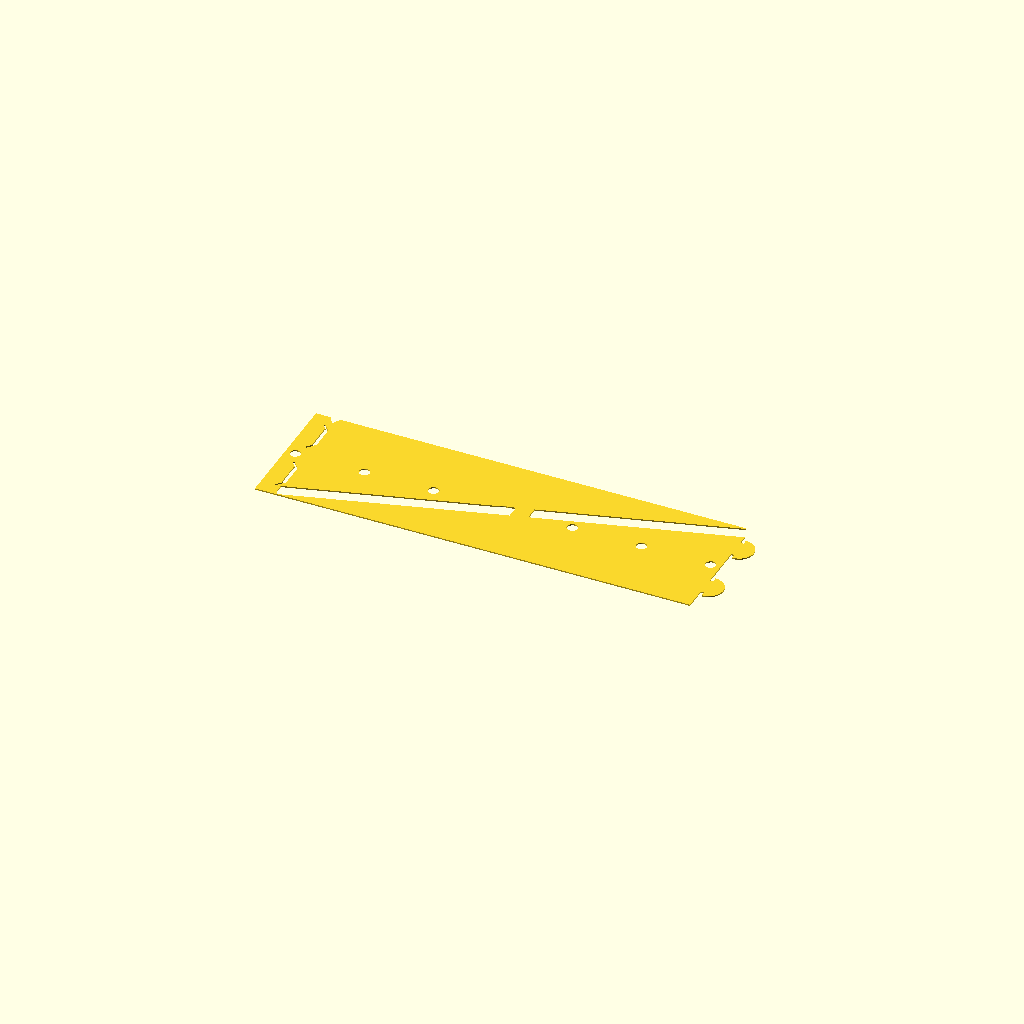
Cell 1 — every parameter at its default value.
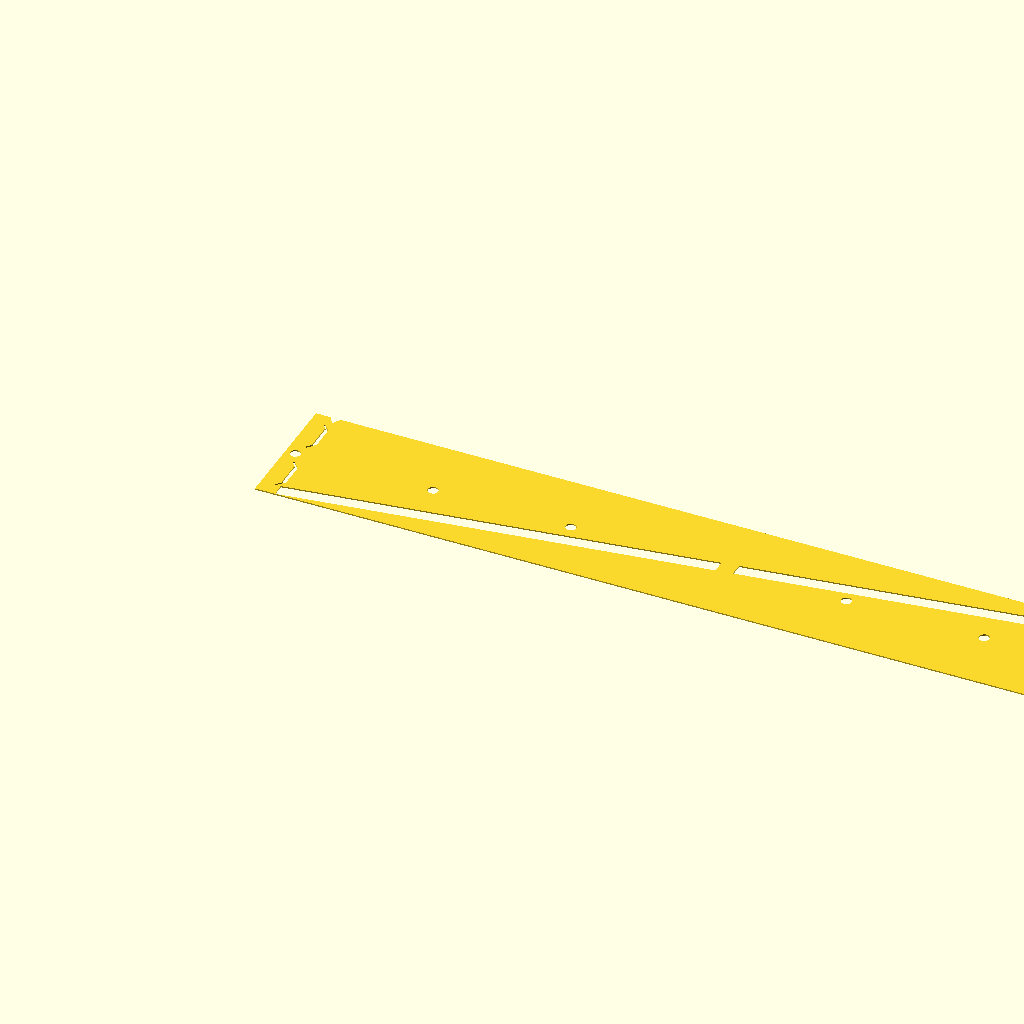
Cell 2: the same model with D = 80.
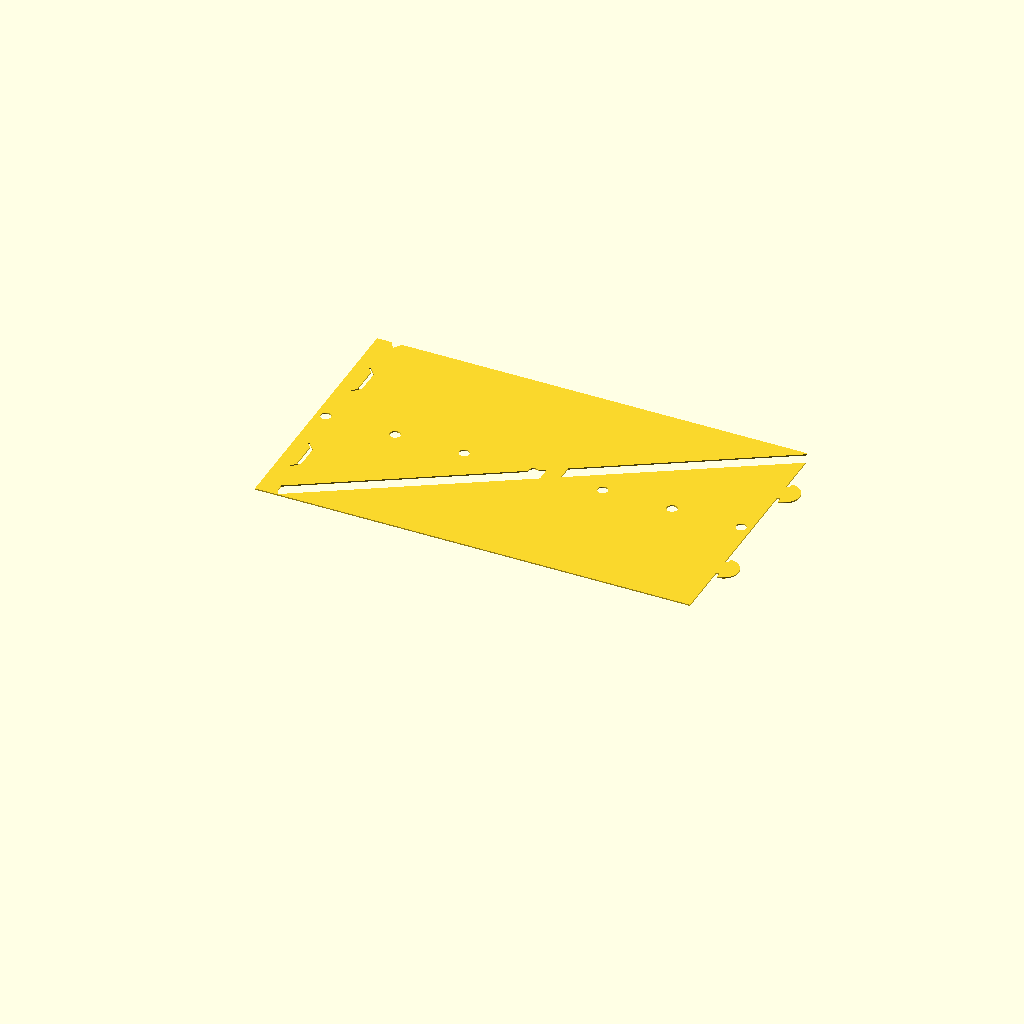
Cell 3: the same model with W = 80.
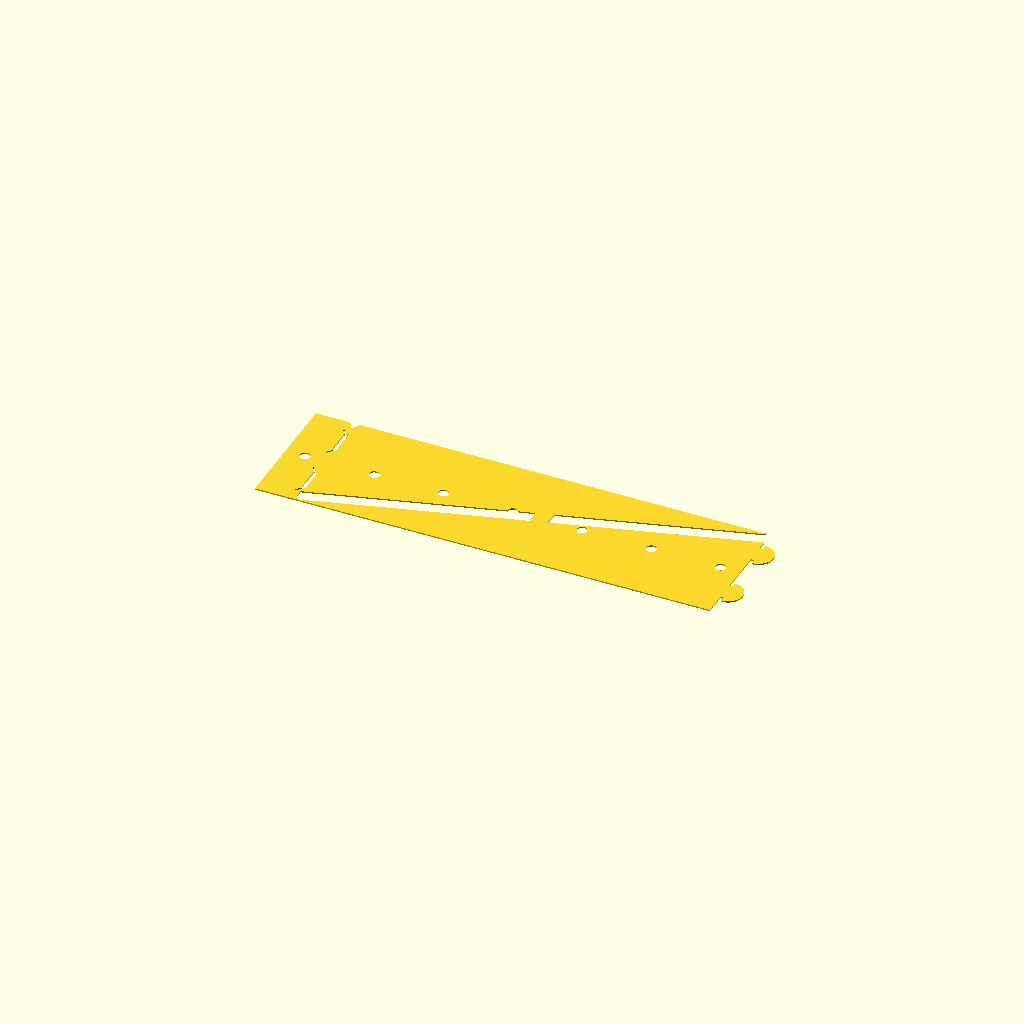
Cell 4 — overlap set to 12, the other parameters unchanged.
All cells are drawn from one camera (rotation 55°, 0°, 25°, orthographic, colour scheme Cornfield), so only the parameter changes between them.
The OpenSCAD source (prototypes/v2_test_prints.scad):
// v2 test prints (issue #2), round 4 sheet, round 4 bayonet.
// - sheet: mushroom tabs on one end push through straight slits set back
//   from the other end; pin through the overlap;
//   V notches mark the seam
// - bayonet: ceiling ramps down as you twist so the joint draws snug, hard stop
//   at the seat, light detent; matching index marks show "in time"
// part: sheet | lane | socket | plug
part = "sheet";
$fn = 64;

/* ---------------- sheet ---------------- */
// Mushroom tab and straight slit: the slit end has slits set back from its
// edge; the tab end overlaps it and each tab's cap is pushed down through a
// slit, its flat shoulders catching under the slit ends.
D = 40;                 // tube (mandrel) diameter
layer = 0.2;
layers = 2;
T = layer * layers;     // sheet thickness
W = 40;                 // sheet width along the tube
circ = PI * (D + T);    // neutral-axis circumference
overlap = 6;            // tab end lies over this strip of the slit end
neck_w = 6;             // tab neck width (= slit length less clearance)
ear = 1.5;              // each ear sticks out this far beyond the neck
neck_len = 1;           // short stem: just enough to bend down through the slit
slit_w = 1.2;           // slit opening across (sheet 0.4 + room to bend)
slit_short = 0.8;       // straight part is this much shorter than the cap
// papercraft-style relief: a diagonal cut at each slit end, angled back toward
// the sheet edge, so the corners flex open to let the cap through, then close
arm_len = 2.5;
arm_ang = 40;           // degrees from the slit line
arm_w = 0.5;
tab_y = [W * 0.25, W * 0.75];
pin_d = 3;
lane_w = 4;
L_sheet = circ + overlap;

module tab2d() {        // mushroom: stem from the edge, half-round cap with flat shoulders
    hw = neck_w + 2 * ear;
    translate([-0.01, -neck_w / 2]) square([neck_len + 0.02, neck_w]);
    translate([neck_len, 0]) intersection() {
        circle(d = hw);
        translate([0, -hw / 2]) square([hw / 2, hw]);
    }
}
module slit2d() {       // centred on y = 0; the sheet edge is toward -x
    sl = neck_w + 2 * ear - slit_short;
    translate([-slit_w / 2, -sl / 2]) square([slit_w, sl]);
    for (s = [-1, 1]) translate([0, s * sl / 2])
        rotate(s * (90 + arm_ang)) translate([-0.4, -arm_w / 2]) square([arm_len + 0.4, arm_w]);
}
// holes: hole 0 in the overlap, through both ends, so one pin locks the seam
function hole_x(i) = overlap / 2 + circ * i / 6;
module holes2d() { for (i = [0:6]) translate([hole_x(i), W / 2]) circle(d = pin_d + 0.2); }
module notch2d() {      // seam marks: the tab end's edge lines up with the slit line
    for (x = [overlap, L_sheet]) translate([x, W]) polygon([[-1.5, 0.01], [1.5, 0.01], [0, -2.5]]);
}
module body2d() {
    difference() {
        square([L_sheet, W]);
        holes2d(); notch2d(); lane2d();
        for (y = tab_y) translate([overlap, y]) slit2d();
    }
    for (y = tab_y) translate([L_sheet, y]) tab2d();
}
// a diagonal colour lane, broken where it "goes under"
module lane2d() {
    intersection() {
        translate([overlap, 0]) square([circ, W]);
        difference() {
            translate([overlap, 2]) rotate(atan2(W - 4, circ)) translate([0, -lane_w / 2]) square([circ * 1.2, lane_w]);
            translate([overlap + circ * 0.5, 0]) square([lane_w + 1, W]);
        }
    }
}

/* ---------------- bayonet ---------------- */
OD = 40;  spig = 30;
cl_r = 0.2;             // radial clearance, spigot and lugs
lug_w = 6; lug_h = 3; lug_r = 1.6;
twist = 30;
entry = 7;              // depth from the socket face to the bottom of the slot
ramp = 0.5;             // extra slot height at the entry, closing to seat_gap
seat_gap = 0.1;         // axial play once seated (0.05 was stiff at the end)
detent = 0.18;          // detent interference (radial); 0.12 too faint, 0.25 too stiff
ramp_end = 0.6;         // roof reaches seat height this far through the twist, then
                        // stays level, so the last stretch is free and the click stands out
lug_half = lug_w / (PI * spig) * 180;
// hard stop: the slot's far end is a flat wall parallel to the lug's leading
// face, stop_slack beyond it, so the whole face lands at once (a radial end
// wall only met the lug's inner corner and let it over-rotate ~1 deg)
stop_slack = 0.1;       // mm of travel left past the seat
H = 45;                 // socket height (it is also the wrap-test tube)
zb = H - entry - 0.5;   // slot floor in the socket
r_wall = spig / 2 + lug_r + cl_r;   // slot outer wall

module lug() {          // 45-degree underside so it prints upright unsupported
    // outer face relieved 0.4 mm except a ridge on the trailing edge: only the
    // ridge meets the detent, over the last couple of degrees (click, not rub)
    hull() {
        translate([spig / 2 - 0.5, -lug_w / 2, lug_r]) cube([0.5 + lug_r - 0.4, lug_w, lug_h - lug_r]);
        translate([spig / 2 - 0.5, -lug_w / 2, 0]) cube([0.5, lug_w, lug_h]);
    }
    hull() {            // ridge on -y: it trails once the plug is flipped onto the socket
        translate([spig / 2 - 0.5, -lug_w / 2, lug_r]) cube([0.5 + lug_r, 1.0, lug_h - lug_r]);
        translate([spig / 2 - 0.5, -lug_w / 2, 0]) cube([0.5, 1.0, lug_h]);
    }
}
module plug() {         // printed upright, spigot up; flip onto the socket
    difference() {
        cylinder(d = OD, h = 10);
        // index mark: a V groove down the side at angle 0
        translate([OD / 2, 0, -1]) rotate([0, 0, 45]) cube([1.6, 1.6, 12], center = false);
    }
    translate([0, 0, 10]) {
        difference() { cylinder(d = spig, h = entry + 2); translate([0, 0, -1]) cylinder(d = spig - 6, h = entry + 4); }
        // lugs sit in the slot band (zb .. zb + lug_h) once flipped onto the socket
        for (a = [0, 120, 240]) rotate(a) translate([0, 0, entry + 0.5 - lug_h - seat_gap / 2]) lug();
    }
}
// horizontal slot: thin angular slices, roof lowering from +ramp to +seat_gap,
// level from ramp_end on
module slot(a0) {
    n = 15;
    for (i = [0:n - 1]) {
        t0 = i / n; t1 = (i + 1) / n;
        hull() for (t = [t0, t1]) {
            a = a0 - t * twist;
            roof = lug_h + seat_gap + ramp * max(0, 1 - t / ramp_end);
            rotate(a) {
                translate([0, -lug_w / 2 - stop_slack - 0.02, zb]) cube([r_wall, 0.02, roof]);
                rotate(lug_half + 1) translate([0, -0.01, zb]) cube([r_wall, 0.02, roof]);
            }
        }
    }
}
module socket() {       // printed upright, opening up
    difference() {
        cylinder(d = OD, h = H);
        translate([0, 0, zb - 1.7]) cylinder(d = spig + 2 * cl_r, h = entry + 3);
        translate([0, 0, -1]) cylinder(d = spig - 8, h = H);    // hollow core (storage)
        for (a = [0, 120, 240]) {
            // vertical entry slot
            rotate(a) translate([0, -lug_w / 2 - cl_r - 0.3, zb]) cube([r_wall, lug_w + 2 * cl_r + 0.6, entry + 2]);
            slot(a);
        }
        // index marks: insert at the dot (0 deg), locked when the plug's groove meets the line
        translate([OD / 2, 0, H - 4]) rotate([0, 90, 0]) cylinder(d = 2, h = 2, center = true);
        rotate(-twist) translate([OD / 2, 0, H - 6]) rotate([0, 0, 45]) cube([1.6, 1.6, 7]);
        // pin-hold test: 6 blind 3 mm holes at 20 mm, matching the sheet's holes
        for (i = [0:5]) rotate(i * 60) translate([OD / 2 - 10, 0, 20]) rotate([0, 90, 0]) cylinder(d = pin_d + 0.15, h = 11);
    }
    // detent: small bump on each slot's outer wall just behind the seated lug
    for (a = [0, 120, 240]) rotate(a - twist + lug_half + 2.6)
        translate([spig / 2 + lug_r - detent + 0.6, 0, zb + lug_h / 2]) scale([1, 1, 2]) sphere(r = 0.6, $fn = 16);
}

if (part == "sheet") linear_extrude(T) body2d();
else if (part == "lane") linear_extrude(T) lane2d();
else if (part == "socket") socket();
else if (part == "plug") plug();
Customizer parameters (derived from the source; name, type, default, range or options):
part: string, default "sheet"
D: number, default 40
layer: number, default 0.2
layers: number, default 2
W: number, default 40
overlap: number, default 6
neck_w: number, default 6
ear: number, default 1.5
neck_len: number, default 1
slit_w: number, default 1.2
slit_short: number, default 0.8
arm_len: number, default 2.5
arm_ang: number, default 40
arm_w: number, default 0.5
pin_d: number, default 3
lane_w: number, default 4
